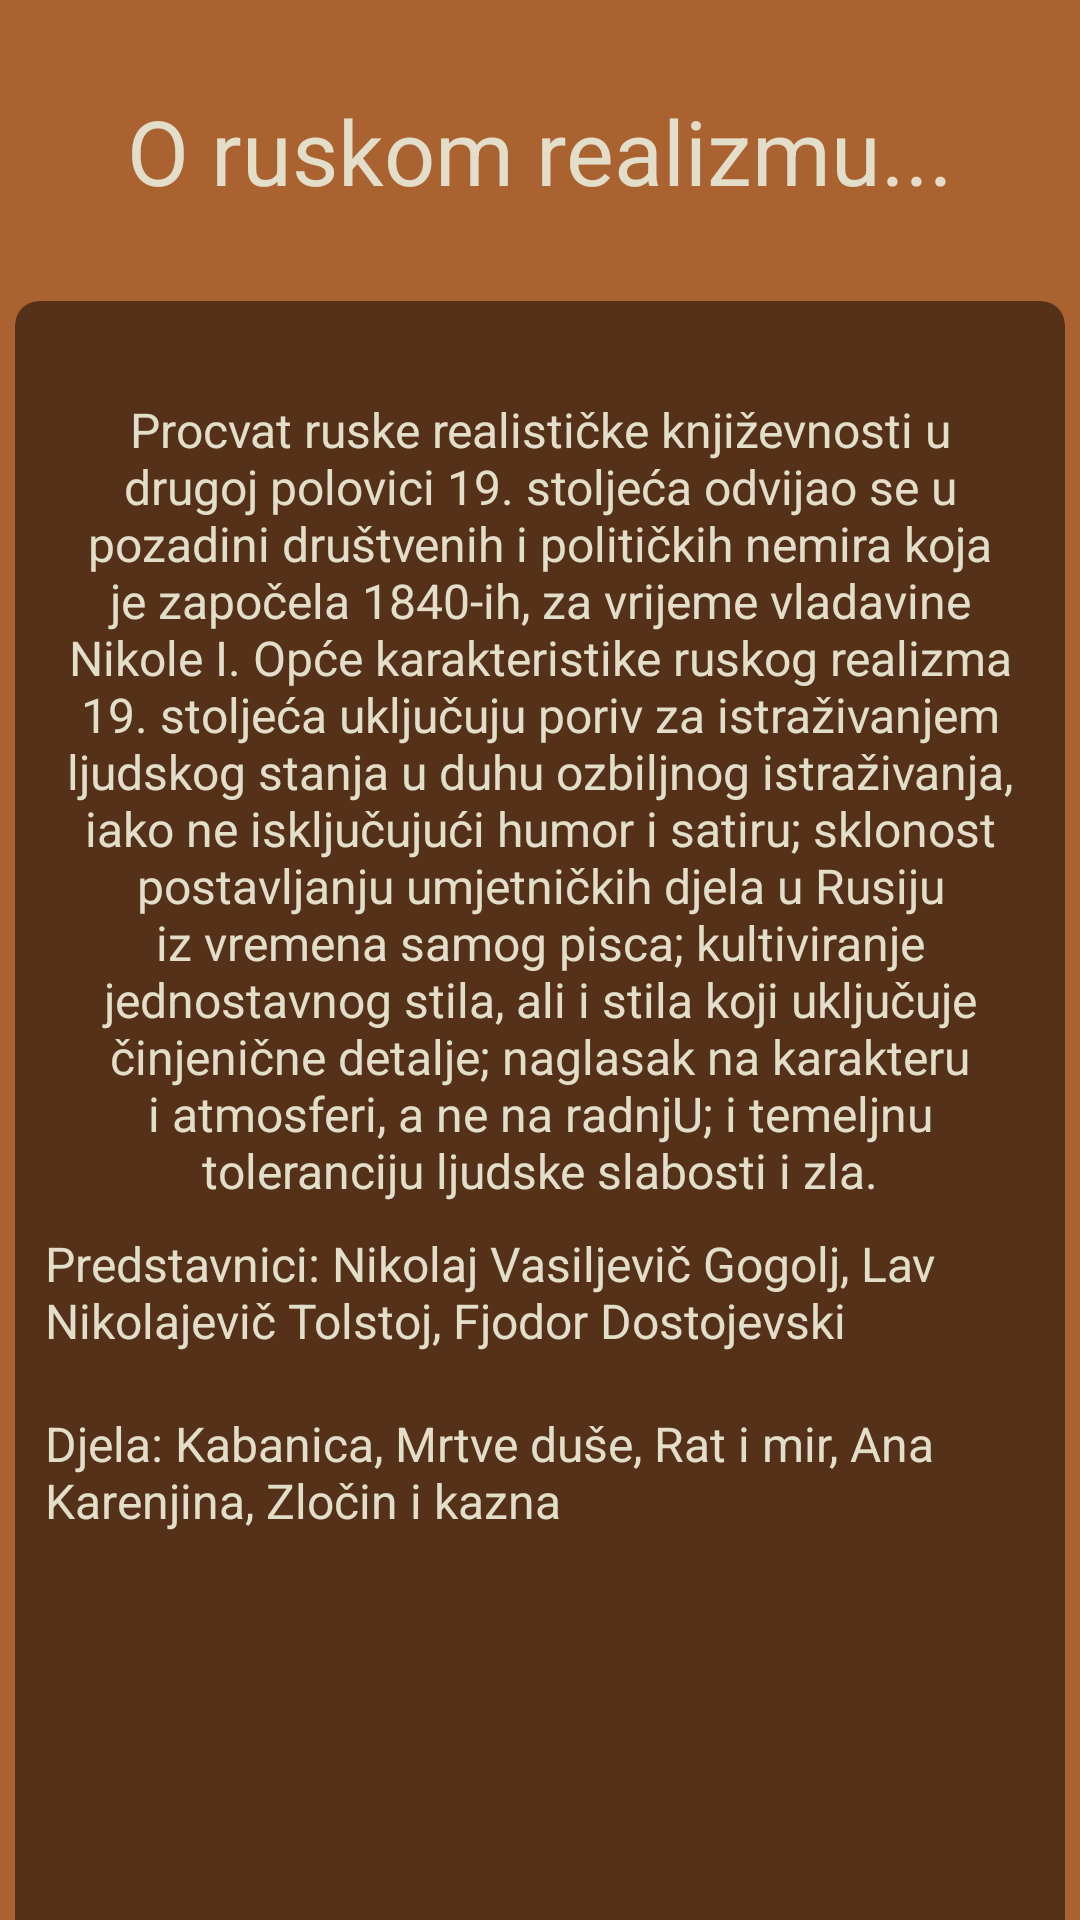

Android layout source for this screen:
<!-- AndroidManifest.xml: application theme Theme.Projektni_ -->
<!-- res/layout/fragment_about_russia.xml -->
<?xml version="1.0" encoding="utf-8"?>
<androidx.constraintlayout.widget.ConstraintLayout xmlns:android="http://schemas.android.com/apk/res/android"
    xmlns:tools="http://schemas.android.com/tools"
    android:layout_width="match_parent"
    android:layout_height="match_parent"
    xmlns:app="http://schemas.android.com/apk/res-auto"
    tools:context=".aboutRussiaFragment"
    android:background="@color/backgroundBrown">

    <TextView
        android:id="@+id/aboutTitle"
        android:layout_width="match_parent"
        android:layout_height="wrap_content"
        android:textColor="@color/textWhite"
        android:layout_marginTop="30dp"
        android:text="O ruskom realizmu..."
        android:textAlignment="center"
        android:textSize="30sp"
        app:layout_constraintTop_toTopOf="parent"
        tools:layout_editor_absoluteX="0dp" />
    <androidx.cardview.widget.CardView
        android:layout_width="350dp"
        android:layout_height="580dp"
        android:layout_marginTop="30dp"
        android:backgroundTint="@color/black"
        app:cardCornerRadius="8dp"
        app:cardElevation="0dp"
        app:layout_constraintEnd_toEndOf="parent"
        app:layout_constraintStart_toStartOf="parent"
        app:layout_constraintTop_toBottomOf="@+id/aboutTitle">
    <TextView
        android:id="@+id/textView"
        android:layout_width="330dp"
        android:layout_height="wrap_content"
        android:textColor="@color/textWhite"
        android:layout_marginStart="10dp"
        android:layout_marginTop="32dp"
        android:text="@string/russianRealism"
        android:textAlignment="center"
        android:textSize="16sp"
        app:layout_constraintEnd_toEndOf="parent"
        app:layout_constraintStart_toStartOf="parent"
        app:layout_constraintTop_toBottomOf="@+id/aboutTitle" />

    <TextView
        android:id="@+id/textView2"
        android:layout_width="330dp"
        android:layout_height="wrap_content"
        android:textColor="@color/textWhite"
        android:layout_marginTop="310dp"
        android:textSize="16sp"
        android:text="@string/russianPrestastavnici"
        app:layout_constraintEnd_toEndOf="parent"
        app:layout_constraintStart_toStartOf="parent"
        android:layout_marginStart="10dp"
        app:layout_constraintTop_toBottomOf="@+id/textView" />
    <TextView
        android:id="@+id/textView3"
        android:layout_width="330dp"
        android:layout_height="wrap_content"
        android:layout_marginStart="10dp"
        android:textColor="@color/textWhite"
        android:layout_marginTop="370dp"
        android:textSize="16sp"
        android:text="@string/russianBooks"
        app:layout_constraintEnd_toEndOf="parent"
        app:layout_constraintStart_toStartOf="parent"
        app:layout_constraintTop_toBottomOf="@+id/textView2" />
    </androidx.cardview.widget.CardView>
    <ImageView
        android:id="@+id/imageView2"
        android:layout_width="59dp"
        android:layout_height="63dp"
        android:layout_marginBottom="16dp"
        android:src="@drawable/swipe_left"
        app:layout_constraintBottom_toBottomOf="parent"
        app:layout_constraintEnd_toEndOf="parent"
        app:layout_constraintHorizontal_bias="0.954"
        app:layout_constraintStart_toStartOf="parent" />
    <ImageView
        android:id="@+id/imageView3"
        android:layout_width="59dp"
        android:layout_height="63dp"
        android:layout_marginBottom="16dp"
        android:src="@drawable/swipe_right"
        app:layout_constraintBottom_toBottomOf="parent"
        app:layout_constraintEnd_toEndOf="parent"
        app:layout_constraintHorizontal_bias="0.045"
        app:layout_constraintStart_toStartOf="parent" />

</androidx.constraintlayout.widget.ConstraintLayout>
<!-- resources referenced by this layout -->
<resources>
  <color name="backgroundBrown">#AA6231</color>
  <color name="black">#80000000</color>
  <color name="textWhite">#E3DECA</color>
  <string name="russianBooks">Djela: Kabanica, Mrtve duše, Rat i mir, Ana Karenjina, Zločin i kazna</string>
  <string name="russianPrestastavnici">Predstavnici: Nikolaj Vasiljevič Gogolj, Lav Nikolajevič Tolstoj, Fjodor Dostojevski</string>
  <string name="russianRealism">Procvat ruske realističke književnosti u drugoj polovici 19. stoljeća odvijao se u
          pozadini društvenih i političkih nemira koja je započela 1840-ih, za vrijeme vladavine Nikole I. Opće karakteristike
          ruskog realizma 19. stoljeća uključuju poriv za istraživanjem ljudskog stanja u duhu ozbiljnog istraživanja, iako ne
          isključujući humor i satiru; sklonost postavljanju umjetničkih djela u Rusiju iz vremena samog pisca; kultiviranje
          jednostavnog stila, ali i stila koji uključuje činjenične detalje; naglasak na karakteru i atmosferi, a ne na radnjU;
          i temeljnu toleranciju ljudske slabosti i zla.</string>
  <style name="Theme.Projektni_" parent="Theme.MaterialComponents.DayNight.DarkActionBar">
          
          <item name="colorPrimary">@color/purple_500</item>
          <item name="colorPrimaryVariant">@color/purple_700</item>
          <item name="colorOnPrimary">@color/white</item>
          
          <item name="colorSecondary">@color/teal_200</item>
          <item name="colorSecondaryVariant">@color/teal_700</item>
          <item name="colorOnSecondary">@color/black</item>
          
          <item name="android:statusBarColor" tools:targetApi="l">?attr/colorPrimaryVariant</item>
          
      </style>
  <color name="purple_500">#000000</color>
  <color name="purple_700">#000000</color>
  <color name="white">#FFFFFFFF</color>
  <color name="teal_200">#000000</color>
  <color name="teal_700">#000000</color>
</resources>
